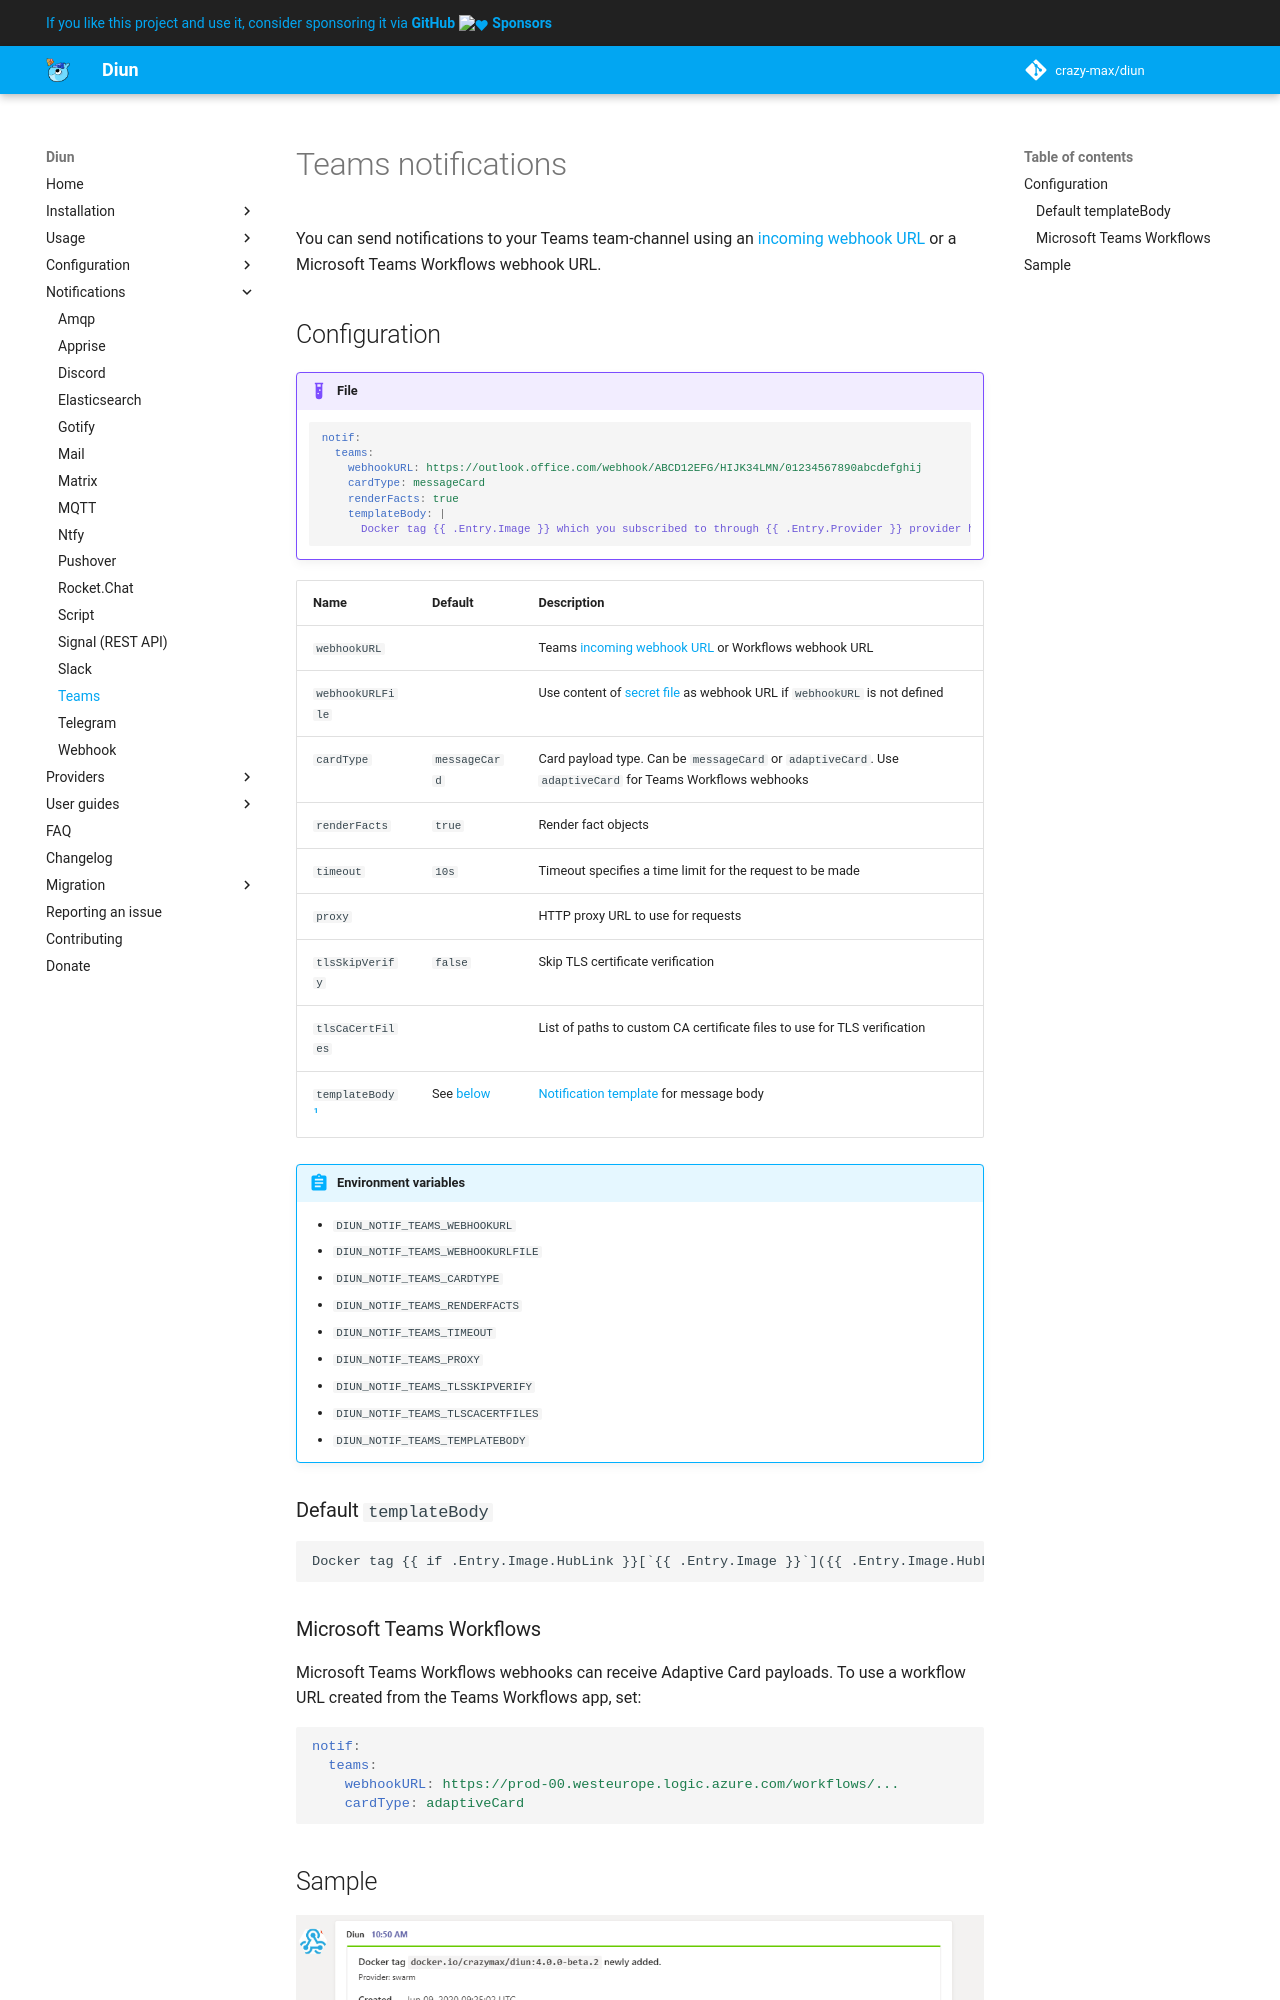

repository: crazy-max/diun · page: notif/teams/index.html · generator: mkdocs

# Teams notifications

You can send notifications to your Teams team-channel using an [incoming webhook URL](https://docs.microsoft.com/en-us/microsoftteams/platform/webhooks-and-connectors/what-are-webhooks-and-connectors) or a Microsoft Teams Workflows webhook URL.

## Configuration

!!! example "File"
    ```yaml
    notif:
      teams:
        webhookURL: https://outlook.office.com/webhook/ABCD12EFG/HIJK34LMN/01234567890abcdefghij
        cardType: messageCard
        renderFacts: true
        templateBody: |
          Docker tag {{ .Entry.Image }} which you subscribed to through {{ .Entry.Provider }} provider has been released.
    ```

| Name               | Default                            | Description                                                                                                                                     |
|--------------------|------------------------------------|-------------------------------------------------------------------------------------------------------------------------------------------------|
| `webhookURL`       |                                    | Teams [incoming webhook URL](https://docs.microsoft.com/en-us/microsoftteams/platform/webhooks-and-connectors/what-are-webhooks-and-connectors) or Workflows webhook URL              |
| `webhookURLFile`   |                                    | Use content of [secret file](../faq.md#secrets-loaded-from-files-and-trailing-newlines) as webhook URL if `webhookURL` is not defined           |
| `cardType`         | `messageCard`                      | Card payload type. Can be `messageCard` or `adaptiveCard`. Use `adaptiveCard` for Teams Workflows webhooks                                    |
| `renderFacts`      | `true`                             | Render fact objects                                                                                                                             |
| `timeout`          | `10s`                              | Timeout specifies a time limit for the request to be made                                                                                       |
| `proxy`            |                                    | HTTP proxy URL to use for requests                                                                                                              |
| `tlsSkipVerify`    | `false`                            | Skip TLS certificate verification                                                                                                               |
| `tlsCaCertFiles`   |                                    | List of paths to custom CA certificate files to use for TLS verification                                                                        |
| `templateBody`[^1] | See [below](#default-templatebody) | [Notification template](../faq.md#notification-template) for message body                                                                       |

!!! abstract "Environment variables"
    * `DIUN_NOTIF_TEAMS_WEBHOOKURL`
    * `DIUN_NOTIF_TEAMS_WEBHOOKURLFILE`
    * `DIUN_NOTIF_TEAMS_CARDTYPE`
    * `DIUN_NOTIF_TEAMS_RENDERFACTS`
    * `DIUN_NOTIF_TEAMS_TIMEOUT`
    * `DIUN_NOTIF_TEAMS_PROXY`
    * `DIUN_NOTIF_TEAMS_TLSSKIPVERIFY`
    * `DIUN_NOTIF_TEAMS_TLSCACERTFILES`
    * `DIUN_NOTIF_TEAMS_TEMPLATEBODY`
